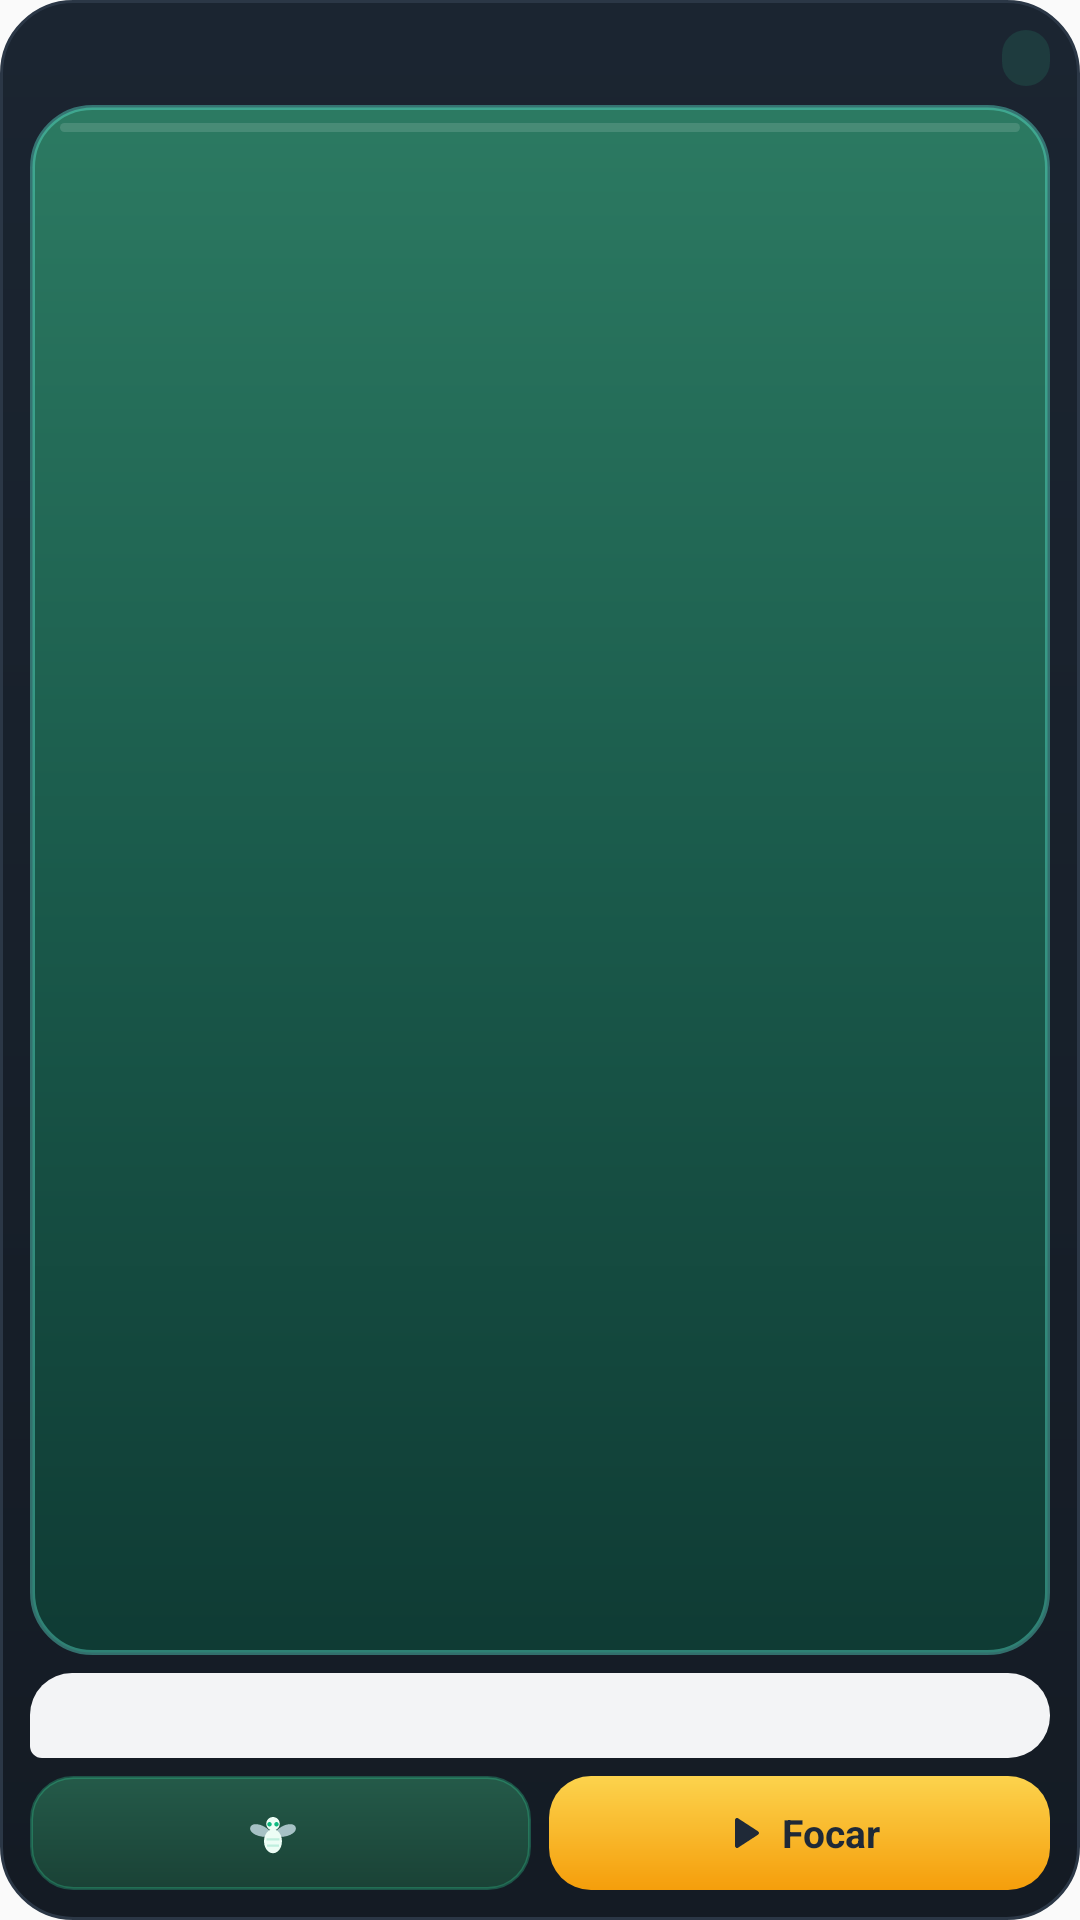

Layout XML and referenced resources for this Android screen:
<!-- AndroidManifest.xml: application theme AppTheme -->
<!-- res/layout/widget_mascot_tall.xml -->
<?xml version="1.0" encoding="utf-8"?>
<LinearLayout android:orientation="vertical" android:id="@+id/mascot_root" android:background="@drawable/widget_mascot_card" android:padding="10.0dip" android:layout_width="fill_parent" android:layout_height="fill_parent"
  xmlns:android="http://schemas.android.com/apk/res/android">
    <LinearLayout android:gravity="center_vertical" android:orientation="horizontal" android:layout_width="fill_parent" android:layout_height="wrap_content" android:layout_marginBottom="6.0dip">
        <TextView android:textSize="14.0sp" android:textStyle="bold" android:textColor="#fff8fafc" android:ellipsize="end" android:id="@+id/mascot_name" android:layout_width="0.0dip" android:layout_height="wrap_content" android:maxLines="1" android:layout_weight="1.0" />
        <TextView android:textSize="11.0sp" android:textStyle="bold" android:textColor="#ffa7f3d0" android:id="@+id/mascot_mood" android:background="@drawable/widget_mood_chip" android:paddingTop="2.0dip" android:paddingBottom="2.0dip" android:layout_width="wrap_content" android:layout_height="wrap_content" android:maxLines="1" android:paddingStart="8.0dip" android:paddingEnd="8.0dip" />
    </LinearLayout>
    <FrameLayout android:id="@+id/mascot_tap" android:background="@drawable/widget_mascot_frame_pond" android:layout_width="fill_parent" android:layout_height="0.0dip" android:foreground="@drawable/widget_tap_ripple" android:layout_weight="1.0">
        <include layout="@layout/widget_mascot_flipper" />
        <include layout="@layout/widget_mascot_vector" />
    </FrameLayout>
    <TextView android:textSize="12.0sp" android:textColor="#ff111827" android:ellipsize="end" android:id="@+id/mascot_bubble" android:background="@drawable/widget_bubble" android:paddingTop="6.0dip" android:paddingBottom="6.0dip" android:layout_width="fill_parent" android:layout_height="wrap_content" android:layout_marginTop="6.0dip" android:maxLines="3" android:paddingStart="10.0dip" android:paddingEnd="10.0dip" />
    <LinearLayout android:orientation="horizontal" android:layout_width="fill_parent" android:layout_height="wrap_content" android:layout_marginTop="6.0dip">
        <LinearLayout android:gravity="center" android:orientation="horizontal" android:id="@+id/mascot_feed" android:background="@drawable/widget_btn_fly" android:layout_width="0.0dip" android:layout_height="38.0dip" android:layout_weight="1.0" android:contentDescription="Dar uma mosca">
            <ImageView android:layout_width="20.0dip" android:layout_height="20.0dip" android:src="@drawable/ic_widget_fly" android:importantForAccessibility="no" />
            <TextView android:textSize="14.0sp" android:textStyle="bold" android:textColor="#ffecfdf5" android:id="@+id/mascot_feed_text" android:layout_width="wrap_content" android:layout_height="wrap_content" android:maxLines="1" android:layout_marginStart="5.0dip" />
        </LinearLayout>
        <LinearLayout android:gravity="center" android:orientation="horizontal" android:id="@+id/mascot_focus" android:background="@drawable/widget_btn_focus" android:layout_width="0.0dip" android:layout_height="38.0dip" android:layout_weight="1.0" android:contentDescription="Começar um foco" android:layout_marginStart="6.0dip">
            <ImageView android:layout_width="16.0dip" android:layout_height="16.0dip" android:src="@drawable/ic_widget_play_dark" android:importantForAccessibility="no" />
            <TextView android:textSize="13.0sp" android:textStyle="bold" android:textColor="#ff1f2937" android:layout_width="wrap_content" android:layout_height="wrap_content" android:id="@+id/mascot_focus_text" android:text="Focar" android:maxLines="1" android:layout_marginStart="5.0dip" />
        </LinearLayout>
    </LinearLayout>
</LinearLayout>
<!-- res/layout/widget_mascot_flipper.xml (included above) -->
<?xml version="1.0" encoding="utf-8"?>
<ViewFlipper android:id="@+id/mascot_hop" android:padding="4.0dip" android:layout_width="fill_parent" android:layout_height="fill_parent" android:inAnimation="@anim/mascot_hop" android:flipInterval="3600000" android:autoStart="true" android:animateFirstView="false"
  xmlns:android="http://schemas.android.com/apk/res/android">
    <ViewFlipper android:id="@+id/mascot_breath" android:layout_width="fill_parent" android:layout_height="fill_parent" android:inAnimation="@anim/mascot_breath" android:flipInterval="2000" android:autoStart="true" android:animateFirstView="true">
        <ViewFlipper android:id="@+id/mascot_flipper" android:layout_width="fill_parent" android:layout_height="fill_parent" android:inAnimation="@anim/mascot_frame_in" android:outAnimation="@anim/mascot_frame_out" android:flipInterval="120" android:autoStart="true" android:animateFirstView="false">
            <ImageView android:id="@+id/mascot_f0" android:layout_width="fill_parent" android:layout_height="fill_parent" android:scaleType="fitCenter" android:contentDescription="Mascote" />
            <ImageView android:id="@+id/mascot_f1" android:layout_width="fill_parent" android:layout_height="fill_parent" android:scaleType="fitCenter" android:contentDescription="Mascote" />
            <ImageView android:id="@+id/mascot_f2" android:layout_width="fill_parent" android:layout_height="fill_parent" android:scaleType="fitCenter" android:contentDescription="Mascote" />
            <ImageView android:id="@+id/mascot_f3" android:layout_width="fill_parent" android:layout_height="fill_parent" android:scaleType="fitCenter" android:contentDescription="Mascote" />
            <ImageView android:id="@+id/mascot_f4" android:layout_width="fill_parent" android:layout_height="fill_parent" android:scaleType="fitCenter" android:contentDescription="Mascote" />
            <ImageView android:id="@+id/mascot_f5" android:layout_width="fill_parent" android:layout_height="fill_parent" android:scaleType="fitCenter" android:contentDescription="Mascote" />
            <ImageView android:id="@+id/mascot_f6" android:layout_width="fill_parent" android:layout_height="fill_parent" android:scaleType="fitCenter" android:contentDescription="Mascote" />
            <ImageView android:id="@+id/mascot_f7" android:layout_width="fill_parent" android:layout_height="fill_parent" android:scaleType="fitCenter" android:contentDescription="Mascote" />
            <ImageView android:id="@+id/mascot_f8" android:layout_width="fill_parent" android:layout_height="fill_parent" android:scaleType="fitCenter" android:contentDescription="Mascote" />
            <ImageView android:id="@+id/mascot_f9" android:layout_width="fill_parent" android:layout_height="fill_parent" android:scaleType="fitCenter" android:contentDescription="Mascote" />
            <ImageView android:id="@+id/mascot_f10" android:layout_width="fill_parent" android:layout_height="fill_parent" android:scaleType="fitCenter" android:contentDescription="Mascote" />
            <ImageView android:id="@+id/mascot_f11" android:layout_width="fill_parent" android:layout_height="fill_parent" android:scaleType="fitCenter" android:contentDescription="Mascote" />
            <ImageView android:id="@+id/mascot_f12" android:layout_width="fill_parent" android:layout_height="fill_parent" android:scaleType="fitCenter" android:contentDescription="Mascote" />
            <ImageView android:id="@+id/mascot_f13" android:layout_width="fill_parent" android:layout_height="fill_parent" android:scaleType="fitCenter" android:contentDescription="Mascote" />
            <ImageView android:id="@+id/mascot_f14" android:layout_width="fill_parent" android:layout_height="fill_parent" android:scaleType="fitCenter" android:contentDescription="Mascote" />
            <ImageView android:id="@+id/mascot_f15" android:layout_width="fill_parent" android:layout_height="fill_parent" android:scaleType="fitCenter" android:contentDescription="Mascote" />
            <ImageView android:id="@+id/mascot_f16" android:layout_width="fill_parent" android:layout_height="fill_parent" android:scaleType="fitCenter" android:contentDescription="Mascote" />
            <ImageView android:id="@+id/mascot_f17" android:layout_width="fill_parent" android:layout_height="fill_parent" android:scaleType="fitCenter" android:contentDescription="Mascote" />
            <ImageView android:id="@+id/mascot_f18" android:layout_width="fill_parent" android:layout_height="fill_parent" android:scaleType="fitCenter" android:contentDescription="Mascote" />
            <ImageView android:id="@+id/mascot_f19" android:layout_width="fill_parent" android:layout_height="fill_parent" android:scaleType="fitCenter" android:contentDescription="Mascote" />
            <ImageView android:id="@+id/mascot_f20" android:layout_width="fill_parent" android:layout_height="fill_parent" android:scaleType="fitCenter" android:contentDescription="Mascote" />
            <ImageView android:id="@+id/mascot_f21" android:layout_width="fill_parent" android:layout_height="fill_parent" android:scaleType="fitCenter" android:contentDescription="Mascote" />
            <ImageView android:id="@+id/mascot_f22" android:layout_width="fill_parent" android:layout_height="fill_parent" android:scaleType="fitCenter" android:contentDescription="Mascote" />
            <ImageView android:id="@+id/mascot_f23" android:layout_width="fill_parent" android:layout_height="fill_parent" android:scaleType="fitCenter" android:contentDescription="Mascote" />
        </ViewFlipper>
    </ViewFlipper>
</ViewFlipper>
<!-- res/layout/widget_mascot_vector.xml (included above) -->
<?xml version="1.0" encoding="utf-8"?>
<FrameLayout android:id="@+id/mascot_vstage" android:visibility="gone" android:layout_width="0.0dip" android:layout_height="0.0dip"
  xmlns:android="http://schemas.android.com/apk/res/android" />
<!-- resources referenced by this layout -->
<resources>
  <!-- drawable ic_widget_play_dark (drawable) -->
  <?xml version="1.0" encoding="utf-8"?>
  <vector android:height="16.0dip" android:width="16.0dip" android:viewportWidth="24.0" android:viewportHeight="24.0"
    xmlns:android="http://schemas.android.com/apk/res/android">
      <path android:fillColor="#ff1f2937" android:pathData="M8,5.5v13a1,1 0,0 0,1.5 0.86l10,-6.5a1,1 0,0 0,0 -1.72l-10,-6.5A1,1 0,0 0,8 5.5z" />
  </vector>
  <!-- drawable widget_btn_fly (drawable) -->
  <?xml version="1.0" encoding="utf-8"?>
  <ripple android:color="#40a7f3d0"
    xmlns:android="http://schemas.android.com/apk/res/android">
      <item>
          <shape android:shape="rectangle">
              <gradient android:startColor="#ff245a49" android:endColor="#ff1a4236" android:angle="270.0" />
              <corners android:radius="14.0dip" />
              <stroke android:width="1.0dip" android:color="#4d34d399" />
          </shape>
      </item>
  </ripple>
  <!-- drawable widget_btn_focus (drawable) -->
  <?xml version="1.0" encoding="utf-8"?>
  <ripple android:color="#33000000"
    xmlns:android="http://schemas.android.com/apk/res/android">
      <item>
          <shape android:shape="rectangle">
              <gradient android:startColor="#fffcd34d" android:endColor="#fff59e0b" android:angle="270.0" />
              <corners android:radius="14.0dip" />
          </shape>
      </item>
  </ripple>
  <!-- drawable widget_bubble (drawable) -->
  <?xml version="1.0" encoding="utf-8"?>
  <shape android:shape="rectangle"
    xmlns:android="http://schemas.android.com/apk/res/android">
      <solid android:color="#fff3f4f6" />
      <corners android:radius="14.0dip" android:bottomLeftRadius="4.0dip" />
  </shape>
  <!-- drawable widget_mascot_card (drawable) -->
  <?xml version="1.0" encoding="utf-8"?>
  <shape android:shape="rectangle"
    xmlns:android="http://schemas.android.com/apk/res/android">
      <gradient android:startColor="#ff1b2531" android:endColor="#ff141b24" android:angle="270.0" android:type="linear" />
      <corners android:radius="24.0dip" />
      <stroke android:width="1.0dip" android:color="#ff2b3746" />
  </shape>
  <!-- drawable widget_mood_chip (drawable) -->
  <?xml version="1.0" encoding="utf-8"?>
  <shape android:shape="rectangle"
    xmlns:android="http://schemas.android.com/apk/res/android">
      <solid android:color="#1f34d399" />
      <corners android:radius="10.0dip" />
  </shape>
  <!-- drawable widget_tap_ripple (drawable) -->
  <?xml version="1.0" encoding="utf-8"?>
  <ripple android:color="#30ffffff"
    xmlns:android="http://schemas.android.com/apk/res/android">
      <item android:id="@android:id/mask">
          <shape android:shape="rectangle">
              <solid android:color="#ffffffff" />
              <corners android:radius="20.0dip" />
          </shape>
      </item>
  </ripple>
  <style name="AppTheme" parent="Theme.AppCompat.Light.DarkActionBar">
          
          <item name="colorPrimary">@color/colorPrimary</item>
          <item name="colorPrimaryDark">@color/colorPrimaryDark</item>
          <item name="colorAccent">@color/colorAccent</item>
          
          <item name="android:statusBarColor">@color/statusBarColor</item>
          
      </style>
  <color name="colorPrimary">#FBBF24</color>
  <color name="colorPrimaryDark">#B45309</color>
  <color name="colorAccent">#FBBF24</color>
  <color name="statusBarColor">#FBBF24</color>
</resources>
